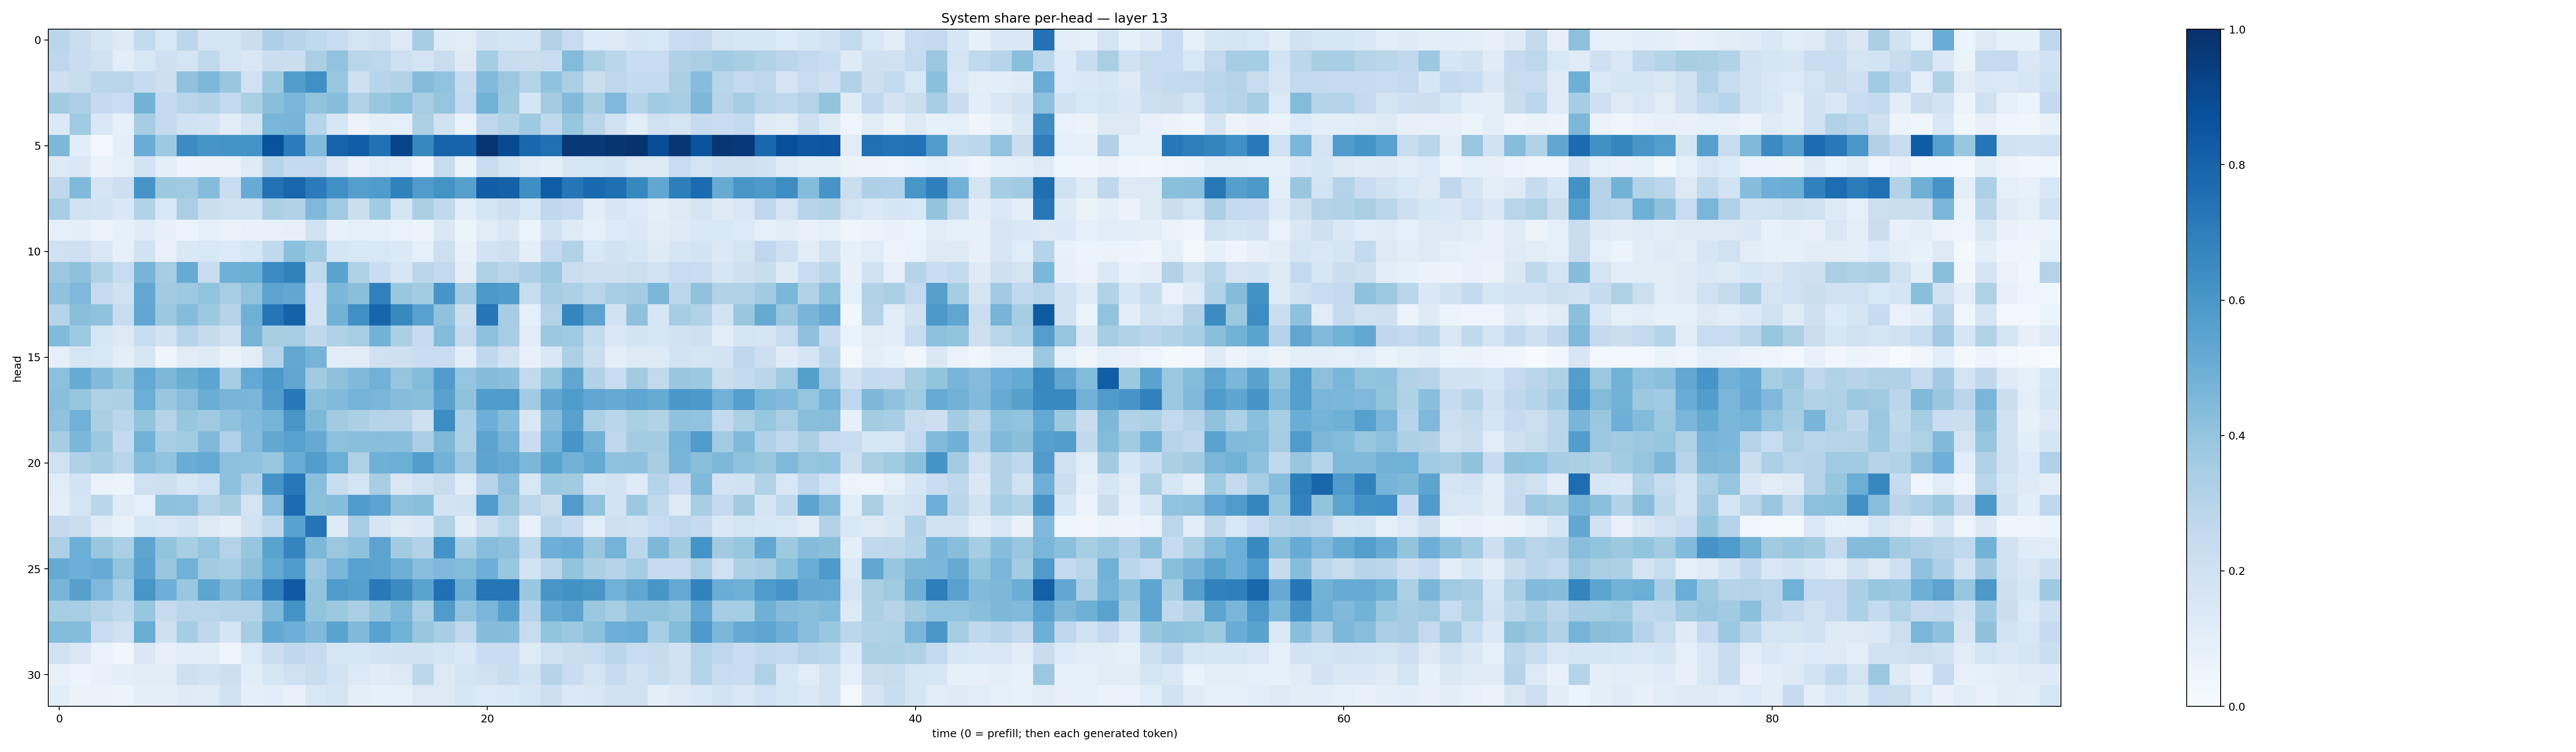

The data file committed next to this chart (first rows):
0.28374034, 0.22349954, 0.17113456, 0.13173775, 0.26132706, 0.15358071, 0.27887726, 0.17483275, 0.1728118, 0.22645994, 0.3256552, 0.29485905, 0.26548728, 0.23697929, 0.17640589, 0.20062292, 0.13638158, 0.3511415, 0.11980209, 0.10965096, 0.18784076, 0.17512377, 0.16546623, 0.31476733
0.2772, 0.2279, 0.1975, 0.1058, 0.1549, 0.2073, 0.1722, 0.2643, 0.1752, 0.1485, 0.2243, 0.2207, 0.3363, 0.406, 0.2929, 0.2738, 0.2087, 0.1748, 0.2343, 0.1233, 0.3535, 0.2419, 0.2198, 0.2269
0.2132, 0.2367, 0.2872, 0.2905, 0.2499, 0.2116, 0.4079, 0.4539, 0.3878, 0.2018, 0.3716, 0.5739, 0.6316, 0.3881, 0.2065, 0.293, 0.3118, 0.4349, 0.4046, 0.2428, 0.4435, 0.3825, 0.3054, 0.4093
0.3608, 0.3248, 0.2506, 0.2293, 0.4786, 0.2529, 0.2894, 0.3099, 0.2549, 0.334, 0.4247, 0.461, 0.4051, 0.4314, 0.3142, 0.3845, 0.4163, 0.3424, 0.3946, 0.2595, 0.4871, 0.3745, 0.1718, 0.3558
0.1386, 0.3684, 0.1471, 0.08551, 0.3495, 0.2523, 0.1928, 0.1804, 0.1048, 0.1737, 0.4617, 0.4713, 0.2968, 0.1571, 0.05842, 0.09461, 0.08694, 0.3262, 0.1887, 0.0677, 0.2751, 0.3135, 0.3719, 0.262
0.4568, 0.1069, 0.03026, 0.09458, 0.506, 0.3747, 0.6482, 0.6085, 0.6133, 0.6182, 0.8646, 0.7048, 0.4431, 0.8047, 0.8227, 0.7471, 0.9191, 0.6622, 0.8021, 0.7971, 0.9818, 0.8968, 0.7853, 0.7501
0.1309, 0.1476, 0.06394, 0.09152, 0.1835, 0.101, 0.05626, 0.06284, 0.06322, 0.1217, 0.2932, 0.2576, 0.2607, 0.1488, 0.07273, 0.1165, 0.09979, 0.03925, 0.2399, 0.06344, 0.2394, 0.1649, 0.1203, 0.09385
0.2684, 0.4488, 0.1642, 0.2112, 0.6074, 0.3764, 0.3696, 0.4345, 0.2314, 0.5103, 0.7447, 0.7905, 0.7103, 0.6311, 0.5694, 0.5859, 0.6865, 0.5787, 0.6201, 0.5615, 0.8206, 0.8124, 0.6356, 0.8257
0.3472, 0.203, 0.1812, 0.1409, 0.3118, 0.1535, 0.3352, 0.2239, 0.2005, 0.1977, 0.3335, 0.3118, 0.4508, 0.3706, 0.2264, 0.3645, 0.178, 0.3387, 0.2647, 0.1074, 0.1759, 0.2134, 0.1524, 0.2691
0.09264, 0.1011, 0.05983, 0.08323, 0.1183, 0.08124, 0.05279, 0.08621, 0.06361, 0.07379, 0.07181, 0.08157, 0.198, 0.07175, 0.09259, 0.08309, 0.06781, 0.05423, 0.143, 0.0542, 0.1124, 0.1445, 0.06148, 0.192
0.2008, 0.2076, 0.1494, 0.0787, 0.1908, 0.07198, 0.142, 0.1555, 0.1346, 0.1613, 0.2656, 0.4203, 0.3636, 0.1678, 0.1551, 0.1554, 0.1399, 0.0879, 0.2147, 0.07345, 0.1804, 0.2036, 0.09598, 0.2616
0.379, 0.4116, 0.3226, 0.237, 0.4703, 0.3536, 0.5092, 0.2355, 0.4888, 0.4972, 0.6482, 0.6861, 0.2635, 0.5506, 0.3216, 0.2266, 0.1592, 0.2842, 0.2589, 0.09698, 0.3215, 0.2927, 0.3272, 0.3773
0.4091, 0.4518, 0.2473, 0.1993, 0.524, 0.3612, 0.3725, 0.4032, 0.3436, 0.4047, 0.5438, 0.5307, 0.1998, 0.4594, 0.4223, 0.6881, 0.384, 0.3564, 0.6078, 0.3644, 0.594, 0.5755, 0.2401, 0.3505
0.2978, 0.4226, 0.4084, 0.2387, 0.5293, 0.3765, 0.4356, 0.3786, 0.3018, 0.489, 0.7274, 0.8084, 0.1885, 0.4766, 0.6296, 0.7937, 0.6578, 0.5513, 0.4099, 0.2211, 0.7339, 0.3503, 0.08667, 0.3072
0.4426, 0.3733, 0.1628, 0.127, 0.2375, 0.1943, 0.2932, 0.2441, 0.202, 0.4688, 0.3423, 0.3471, 0.2699, 0.3164, 0.3474, 0.4787, 0.3334, 0.2445, 0.4378, 0.2585, 0.4169, 0.3439, 0.1103, 0.379
0.09239, 0.1636, 0.1537, 0.09501, 0.1613, 0.04661, 0.1126, 0.1213, 0.06395, 0.1017, 0.3004, 0.5253, 0.4757, 0.1055, 0.1042, 0.1973, 0.2092, 0.2274, 0.2312, 0.1016, 0.2687, 0.1914, 0.0704, 0.1502
0.4158, 0.5086, 0.4442, 0.383, 0.5201, 0.4566, 0.5018, 0.5424, 0.3486, 0.5225, 0.59, 0.5343, 0.362, 0.4123, 0.4469, 0.4842, 0.395, 0.4399, 0.575, 0.3949, 0.435, 0.4255, 0.2583, 0.393
0.4255, 0.3927, 0.3214, 0.3243, 0.4993, 0.3847, 0.4287, 0.5005, 0.4654, 0.462, 0.5715, 0.7202, 0.424, 0.4438, 0.4727, 0.4634, 0.4334, 0.4236, 0.554, 0.4067, 0.5824, 0.5835, 0.3666, 0.531
0.4085, 0.4839, 0.3385, 0.2835, 0.3991, 0.2987, 0.392, 0.3705, 0.4101, 0.4444, 0.4747, 0.6036, 0.4554, 0.3607, 0.3357, 0.2993, 0.295, 0.208, 0.6419, 0.3334, 0.4959, 0.4334, 0.1506, 0.4359
0.3509, 0.4596, 0.3758, 0.2542, 0.4825, 0.3447, 0.3581, 0.4473, 0.3192, 0.4344, 0.5273, 0.5524, 0.5151, 0.4154, 0.422, 0.4284, 0.4249, 0.3335, 0.4551, 0.3274, 0.543, 0.4737, 0.2285, 0.4734
0.1985, 0.3177, 0.3487, 0.2913, 0.4335, 0.4024, 0.5069, 0.5228, 0.4143, 0.4083, 0.3876, 0.5065, 0.5721, 0.499, 0.3234, 0.4907, 0.4963, 0.5705, 0.4787, 0.3801, 0.5414, 0.5214, 0.4602, 0.5475
0.1164, 0.1846, 0.06595, 0.05207, 0.2017, 0.2125, 0.1614, 0.2025, 0.4149, 0.3171, 0.6065, 0.7229, 0.4248, 0.2332, 0.1785, 0.3433, 0.1488, 0.202, 0.2376, 0.1104, 0.2958, 0.4177, 0.1553, 0.3748
0.0999, 0.1757, 0.2888, 0.119, 0.0931, 0.4136, 0.4084, 0.3058, 0.343, 0.1782, 0.4273, 0.7678, 0.4215, 0.4335, 0.5846, 0.5453, 0.4068, 0.4238, 0.1874, 0.1944, 0.578, 0.3899, 0.2776, 0.2211
0.2529, 0.2209, 0.1246, 0.07389, 0.1563, 0.1503, 0.1825, 0.126, 0.1003, 0.1891, 0.2711, 0.5521, 0.7351, 0.1261, 0.344, 0.1686, 0.1232, 0.145, 0.3141, 0.1054, 0.2175, 0.2892, 0.07237, 0.2818
0.3259, 0.4979, 0.388, 0.3336, 0.5357, 0.4007, 0.3452, 0.3951, 0.3064, 0.3926, 0.5472, 0.672, 0.4556, 0.3799, 0.4118, 0.5443, 0.361, 0.3093, 0.6186, 0.3438, 0.4261, 0.4127, 0.2703, 0.4934
0.5118, 0.4948, 0.5095, 0.4034, 0.5483, 0.3879, 0.4863, 0.3632, 0.3449, 0.4108, 0.5233, 0.5853, 0.3808, 0.461, 0.5557, 0.5465, 0.4932, 0.429, 0.4494, 0.438, 0.4934, 0.3883, 0.1843, 0.2786
0.4655, 0.5604, 0.4495, 0.3475, 0.6053, 0.495, 0.3868, 0.5375, 0.449, 0.5062, 0.6841, 0.8384, 0.4002, 0.5784, 0.5587, 0.7178, 0.6493, 0.5479, 0.7527, 0.5016, 0.7323, 0.7306, 0.387, 0.6023
0.3536, 0.3449, 0.3052, 0.2713, 0.3918, 0.2434, 0.2894, 0.2925, 0.3008, 0.3075, 0.4471, 0.6192, 0.3984, 0.3754, 0.3375, 0.401, 0.4569, 0.3362, 0.5806, 0.4055, 0.4635, 0.5589, 0.2981, 0.5096
0.441, 0.4406, 0.2353, 0.2014, 0.5038, 0.2098, 0.3538, 0.2722, 0.1716, 0.3519, 0.5265, 0.495, 0.4472, 0.5507, 0.4468, 0.5522, 0.4861, 0.3892, 0.3433, 0.2647, 0.4342, 0.4326, 0.235, 0.3991
0.1991, 0.1424, 0.06911, 0.03387, 0.1471, 0.08198, 0.1062, 0.1093, 0.04706, 0.1366, 0.2238, 0.2722, 0.2452, 0.1571, 0.1611, 0.1841, 0.1924, 0.1918, 0.1734, 0.1471, 0.2324, 0.2342, 0.1184, 0.1963
0.0723, 0.06048, 0.07804, 0.09701, 0.1123, 0.112, 0.2038, 0.1834, 0.2118, 0.1087, 0.1584, 0.2023, 0.2318, 0.1851, 0.1352, 0.1207, 0.1295, 0.281, 0.1254, 0.1771, 0.1974, 0.2341, 0.1951, 0.3029
0.1077, 0.06589, 0.06273, 0.06006, 0.09494, 0.09521, 0.1218, 0.1209, 0.1878, 0.1008, 0.1061, 0.07772, 0.1524, 0.1794, 0.09555, 0.08086, 0.08915, 0.1271, 0.132, 0.1595, 0.1365, 0.1377, 0.1637, 0.2131
